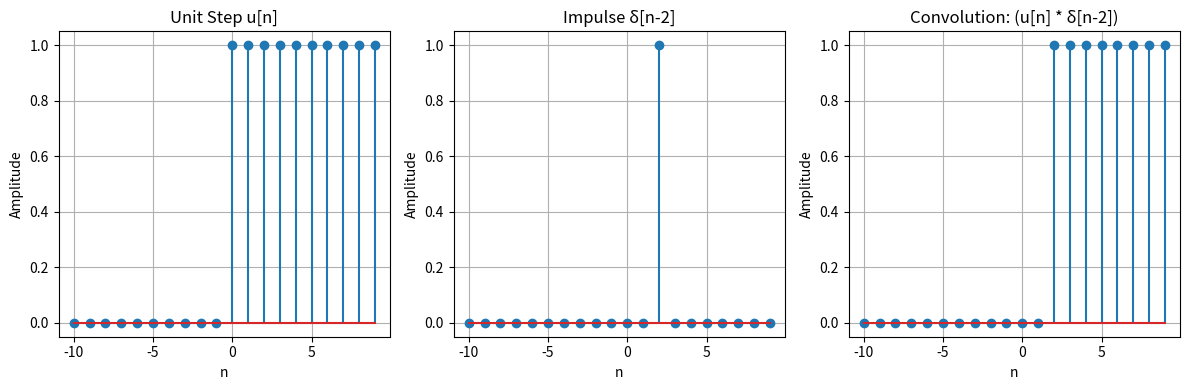

The matplotlib source for this figure:
import numpy as np
import matplotlib.pyplot as plt

# Time vector
n = np.arange(-10, 10, 1)

# Create unit step function u[n]
def u(n):
    return np.heaviside(n, 1)

# Create delta function δ[n-2]
def delta(n, k):
    return np.array([1 if i == k else 0 for i in n])

# Generate signals
u_n = u(n)
delta_n = delta(n, 2)  # δ[n-2]

# Plot signals
plt.figure(figsize=(12, 4))

# Plot u[n]
plt.subplot(1, 3, 1)
plt.stem(n, u_n)
plt.title('Unit Step u[n]')
plt.grid(True)
plt.xlabel('n')
plt.ylabel('Amplitude')

# Plot δ[n-2]
plt.subplot(1, 3, 2)
plt.stem(n, delta_n)
plt.title('Impulse δ[n-2]')
plt.grid(True)
plt.xlabel('n')
plt.ylabel('Amplitude')

# Perform convolution
# The convolution of u[n] with δ[n-2] is just u[n-2]
n_conv = np.arange(-10, 10, 1)
conv_result = u(n_conv - 2)  # Shift the unit step by 2

plt.subplot(1, 3, 3)
plt.stem(n_conv, conv_result)
plt.title('Convolution: (u[n] * δ[n-2])')
plt.grid(True)
plt.xlabel('n')
plt.ylabel('Amplitude')

plt.tight_layout()
plt.show()
